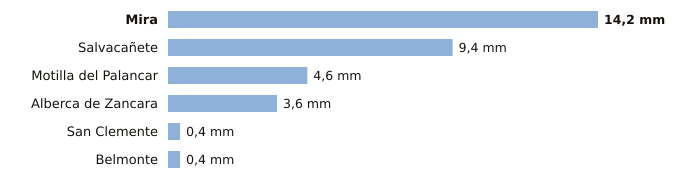

The data file committed next to this chart (first rows):
estacion, provincia, indicativo, mm_6_dias_anteriores, mm_hoy, mm_7_dias, horas_de_hoy
Mira, Cuenca, 8245Y, 14.2, 0.0, 14.2, 5
Salvacañete, Cuenca, 8210Y, 9.4, 0.0, 9.4, 6
Motilla del Palancar, Cuenca, 8155Y, 4.6, 0.0, 4.6, 4
Alberca de Zancara, Cuenca, 4089A, 3.6, 0.0, 3.6, 3
San Clemente, Cuenca, 4090Y, 0.4, 0.0, 0.4, 6
Belmonte, Cuenca, 4095Y, 0.4, 0.0, 0.4, 6
